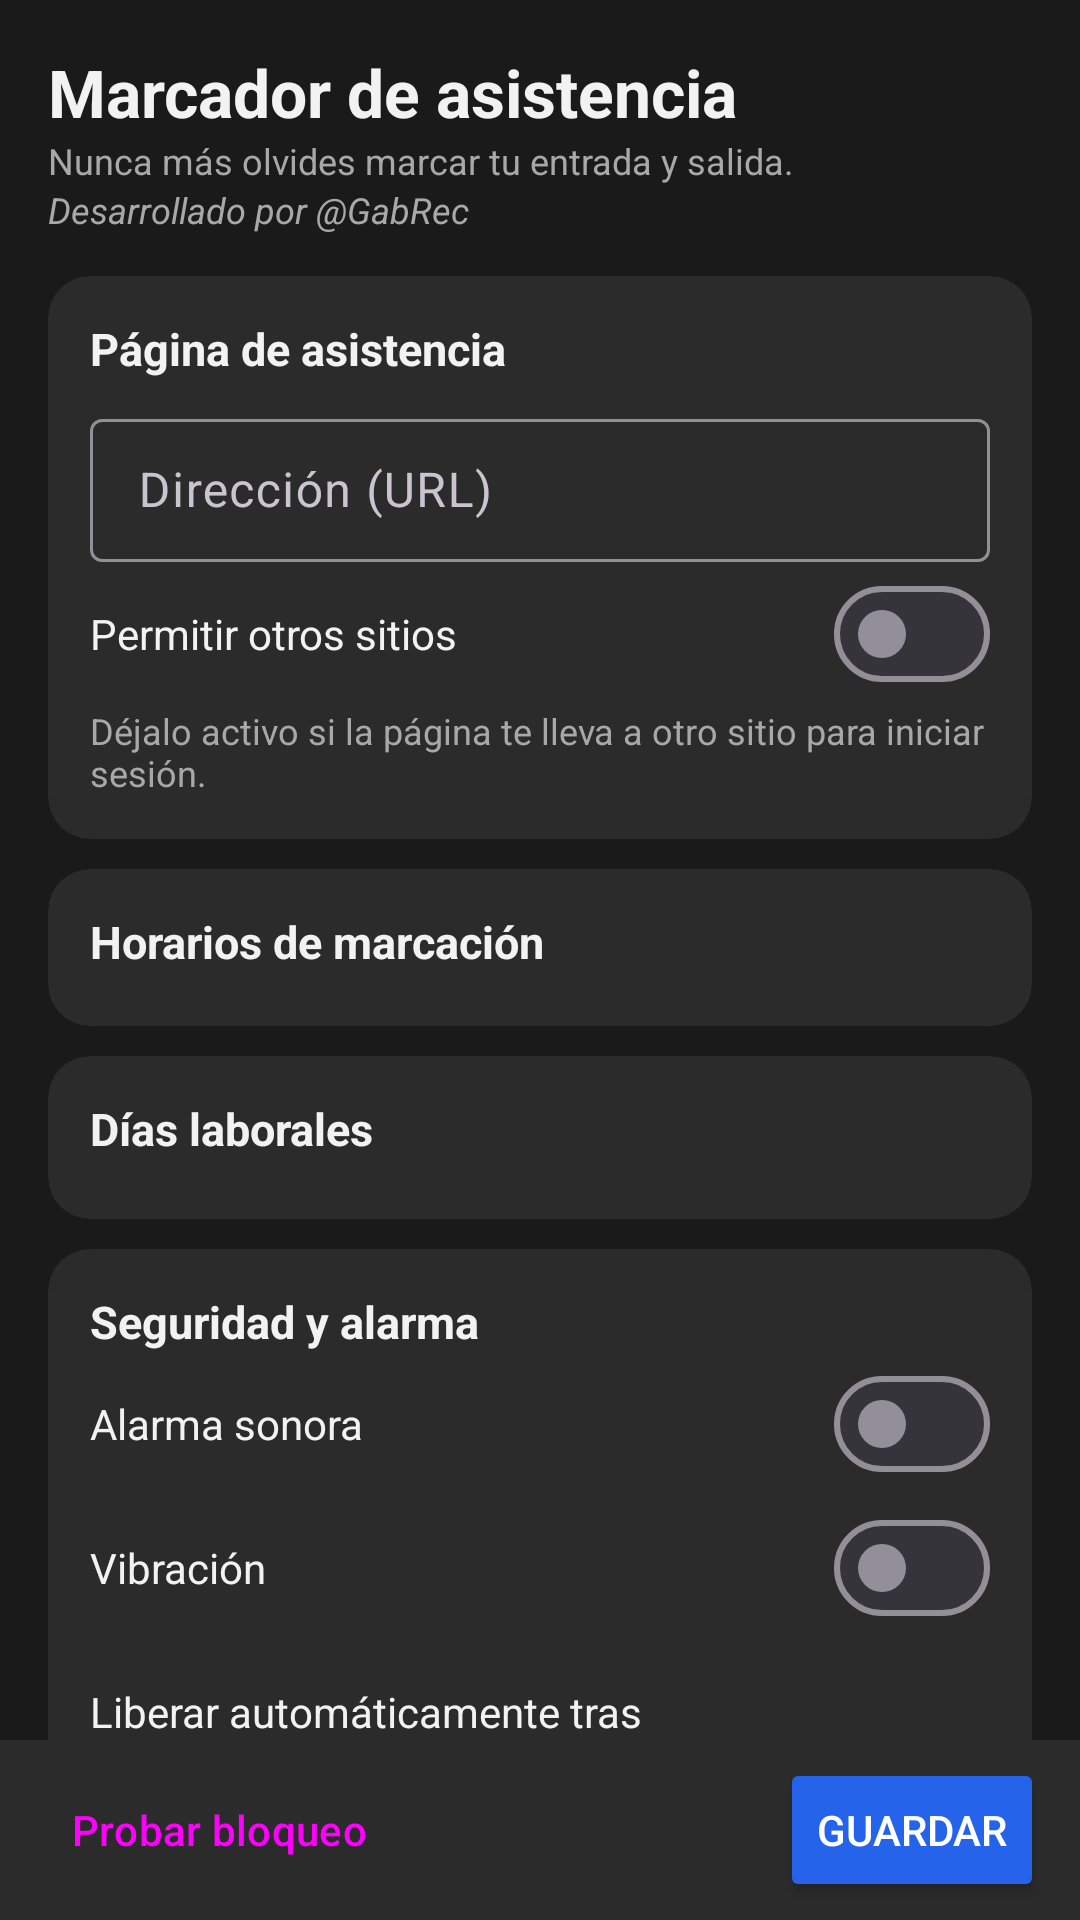

The Android layout XML behind this screen, and the referenced resources:
<!-- AndroidManifest.xml: application theme Tema -->
<!-- res/layout/activity_principal.xml -->
<?xml version="1.0" encoding="utf-8"?>
<LinearLayout xmlns:android="http://schemas.android.com/apk/res/android"
    xmlns:app="http://schemas.android.com/apk/res-auto"
    android:id="@+id/raiz"
    android:layout_width="match_parent"
    android:layout_height="match_parent"
    android:orientation="vertical">

    <androidx.core.widget.NestedScrollView
        android:layout_width="match_parent"
        android:layout_height="0dp"
        android:layout_weight="1">

        <LinearLayout
            android:layout_width="match_parent"
            android:layout_height="wrap_content"
            android:orientation="vertical"
            android:padding="16dp">

            <TextView
                android:layout_width="wrap_content"
                android:layout_height="wrap_content"
                android:text="@string/app_name"
                android:textColor="@color/texto"
                android:textSize="22sp"
                android:textStyle="bold" />

            <TextView
                style="@style/Nota"
                android:text="@string/lema" />

            <TextView
                style="@style/Nota"
                android:layout_marginBottom="14dp"
                android:text="@string/credito"
                android:textStyle="italic" />

            <com.google.android.material.card.MaterialCardView
                android:id="@+id/tarjeta_permiso"
                style="@style/Tarjeta"
                android:visibility="gone"
                app:cardBackgroundColor="@color/aviso">

                <LinearLayout style="@style/ContenidoTarjeta">

                    <TextView
                        android:id="@+id/texto_permiso"
                        android:layout_width="match_parent"
                        android:layout_height="wrap_content"
                        android:textColor="@color/texto"
                        android:textSize="13sp" />

                    <Button
                        android:id="@+id/boton_permiso"
                        style="@style/Widget.Material3.Button.TextButton"
                        android:layout_width="wrap_content"
                        android:layout_height="wrap_content"
                        android:layout_gravity="end"
                        android:text="@string/conceder" />
                </LinearLayout>
            </com.google.android.material.card.MaterialCardView>

            <com.google.android.material.card.MaterialCardView style="@style/Tarjeta">

                <LinearLayout style="@style/ContenidoTarjeta">

                    <TextView
                        style="@style/TituloTarjeta"
                        android:layout_marginBottom="8dp"
                        android:text="@string/seccion_pagina" />

                    <com.google.android.material.textfield.TextInputLayout
                        style="@style/Widget.Material3.TextInputLayout.OutlinedBox.Dense"
                        android:layout_width="match_parent"
                        android:layout_height="wrap_content"
                        android:hint="@string/direccion_url">

                        <com.google.android.material.textfield.TextInputEditText
                            android:id="@+id/campo_url"
                            android:layout_width="match_parent"
                            android:layout_height="wrap_content"
                            android:inputType="textUri"
                            android:maxLines="1" />
                    </com.google.android.material.textfield.TextInputLayout>

                    <LinearLayout style="@style/FilaTarjeta">

                        <TextView
                            style="@style/TextoFila"
                            android:text="@string/permitir_navegador" />

                        <com.google.android.material.materialswitch.MaterialSwitch
                            android:id="@+id/interruptor_navegador"
                            android:layout_width="wrap_content"
                            android:layout_height="wrap_content"
                            android:contentDescription="@string/permitir_navegador" />
                    </LinearLayout>

                    <TextView
                        style="@style/Nota"
                        android:text="@string/nota_navegador" />
                </LinearLayout>
            </com.google.android.material.card.MaterialCardView>

            <com.google.android.material.card.MaterialCardView style="@style/Tarjeta">

                <LinearLayout style="@style/ContenidoTarjeta">

                    <TextView
                        style="@style/TituloTarjeta"
                        android:layout_marginBottom="4dp"
                        android:text="@string/seccion_horarios" />

                    <LinearLayout
                        android:id="@+id/lista_horarios"
                        android:layout_width="match_parent"
                        android:layout_height="wrap_content"
                        android:orientation="vertical" />
                </LinearLayout>
            </com.google.android.material.card.MaterialCardView>

            <com.google.android.material.card.MaterialCardView style="@style/Tarjeta">

                <LinearLayout style="@style/ContenidoTarjeta">

                    <TextView
                        style="@style/TituloTarjeta"
                        android:layout_marginBottom="6dp"
                        android:text="@string/seccion_dias" />

                    <LinearLayout
                        android:id="@+id/fila_dias"
                        android:layout_width="match_parent"
                        android:layout_height="wrap_content"
                        android:orientation="horizontal" />
                </LinearLayout>
            </com.google.android.material.card.MaterialCardView>

            <com.google.android.material.card.MaterialCardView style="@style/Tarjeta">

                <LinearLayout style="@style/ContenidoTarjeta">

                    <TextView
                        style="@style/TituloTarjeta"
                        android:text="@string/seccion_seguridad" />

                    <LinearLayout style="@style/FilaTarjeta">

                        <TextView
                            style="@style/TextoFila"
                            android:text="@string/alarma_sonora" />

                        <Button
                            android:id="@+id/boton_probar_sonido"
                            style="@style/Widget.Material3.Button.IconButton"
                            android:layout_width="48dp"
                            android:layout_height="48dp"
                            android:layout_marginEnd="4dp"
                            android:contentDescription="@string/probar_sonido"
                            android:tooltipText="@string/probar_sonido"
                            app:icon="@drawable/ic_volumen" />

                        <com.google.android.material.materialswitch.MaterialSwitch
                            android:id="@+id/interruptor_alarma"
                            android:layout_width="wrap_content"
                            android:layout_height="wrap_content"
                            android:contentDescription="@string/alarma_sonora" />
                    </LinearLayout>

                    <LinearLayout style="@style/FilaTarjeta">

                        <TextView
                            style="@style/TextoFila"
                            android:text="@string/vibracion" />

                        <com.google.android.material.materialswitch.MaterialSwitch
                            android:id="@+id/interruptor_vibracion"
                            android:layout_width="wrap_content"
                            android:layout_height="wrap_content"
                            android:contentDescription="@string/vibracion" />
                    </LinearLayout>

                    <LinearLayout
                        style="@style/FilaTarjeta"
                        android:layout_marginBottom="8dp">

                        <TextView
                            style="@style/TextoFila"
                            android:text="@string/liberar_tras" />

                        <Button
                            android:id="@+id/boton_limite"
                            style="@style/BotonValor" />
                    </LinearLayout>

                    <com.google.android.material.textfield.TextInputLayout
                        style="@style/Widget.Material3.TextInputLayout.OutlinedBox.Dense"
                        android:layout_width="match_parent"
                        android:layout_height="wrap_content"
                        android:hint="@string/codigo_emergencia"
                        app:endIconMode="password_toggle">

                        <com.google.android.material.textfield.TextInputEditText
                            android:id="@+id/campo_codigo"
                            android:layout_width="match_parent"
                            android:layout_height="wrap_content"
                            android:inputType="textPassword"
                            android:maxLines="1" />
                    </com.google.android.material.textfield.TextInputLayout>
                </LinearLayout>
            </com.google.android.material.card.MaterialCardView>
        </LinearLayout>
    </androidx.core.widget.NestedScrollView>

    <LinearLayout
        android:id="@+id/barra_acciones"
        android:layout_width="match_parent"
        android:layout_height="wrap_content"
        android:background="@color/tarjeta"
        android:gravity="center_vertical"
        android:orientation="horizontal"
        android:paddingHorizontal="12dp"
        android:paddingVertical="6dp">

        <Button
            android:id="@+id/boton_probar"
            style="@style/Widget.Material3.Button.TextButton"
            android:layout_width="wrap_content"
            android:layout_height="wrap_content"
            android:text="@string/probar_bloqueo" />

        <Space
            android:layout_width="0dp"
            android:layout_height="0dp"
            android:layout_weight="1" />

        <Button
            android:id="@+id/boton_guardar"
            android:layout_width="wrap_content"
            android:layout_height="wrap_content"
            android:backgroundTint="@color/azul"
            android:text="@string/guardar"
            android:textColor="@color/blanco" />
    </LinearLayout>
</LinearLayout>
<!-- resources referenced by this layout -->
<resources>
  <color name="aviso">#4A3500</color>
  <color name="azul">#2563EB</color>
  <color name="blanco">#FFFFFF</color>
  <color name="tarjeta">#2B2B2B</color>
  <color name="texto">#F2F2F2</color>
  <string name="alarma_sonora">Alarma sonora</string>
  <string name="app_name">Marcador de asistencia</string>
  <string name="codigo_emergencia">Código de emergencia</string>
  <string name="conceder">Conceder</string>
  <string name="credito">Desarrollado por \@GabRec</string>
  <string name="direccion_url">Dirección (URL)</string>
  <string name="guardar">Guardar</string>
  <string name="lema">Nunca más olvides marcar tu entrada y salida.</string>
  <string name="liberar_tras">Liberar automáticamente tras</string>
  <string name="nota_navegador">Déjalo activo si la página te lleva a otro sitio para iniciar sesión.</string>
  <string name="permitir_navegador">Permitir otros sitios</string>
  <string name="probar_bloqueo">Probar bloqueo</string>
  <string name="probar_sonido">Probar sonido</string>
  <string name="seccion_dias">Días laborales</string>
  <string name="seccion_horarios">Horarios de marcación</string>
  <string name="seccion_pagina">Página de asistencia</string>
  <string name="seccion_seguridad">Seguridad y alarma</string>
  <string name="vibracion">Vibración</string>
  <style name="BotonValor" parent="Widget.Material3.Button.OutlinedButton">
          <item name="android:layout_width">wrap_content</item>
          <item name="android:layout_height">40dp</item>
          <item name="android:insetTop">0dp</item>
          <item name="android:insetBottom">0dp</item>
          <item name="android:minWidth">0dp</item>
          <item name="android:paddingHorizontal">12dp</item>
          <item name="android:textSize">14sp</item>
      </style>
  <style name="ContenidoTarjeta">
          <item name="android:layout_width">match_parent</item>
          <item name="android:layout_height">wrap_content</item>
          <item name="android:orientation">vertical</item>
          <item name="android:padding">14dp</item>
      </style>
  <style name="FilaTarjeta">
          <item name="android:layout_width">match_parent</item>
          <item name="android:layout_height">wrap_content</item>
          <item name="android:minHeight">48dp</item>
          <item name="android:gravity">center_vertical</item>
          <item name="android:orientation">horizontal</item>
      </style>
  <style name="Nota">
          <item name="android:layout_width">match_parent</item>
          <item name="android:layout_height">wrap_content</item>
          <item name="android:textColor">@color/texto_suave</item>
          <item name="android:textSize">12sp</item>
      </style>
  <style name="Tarjeta" parent="Widget.Material3.CardView.Filled">
          <item name="cardBackgroundColor">@color/tarjeta</item>
          <item name="cardCornerRadius">14dp</item>
          <item name="android:layout_width">match_parent</item>
          <item name="android:layout_height">wrap_content</item>
          <item name="android:layout_marginBottom">10dp</item>
      </style>
  <style name="TextoFila">
          <item name="android:layout_width">0dp</item>
          <item name="android:layout_height">wrap_content</item>
          <item name="android:layout_weight">1</item>
          <item name="android:textColor">@color/texto</item>
          <item name="android:textSize">14sp</item>
      </style>
  <style name="TituloTarjeta">
          <item name="android:layout_width">wrap_content</item>
          <item name="android:layout_height">wrap_content</item>
          <item name="android:textColor">@color/texto</item>
          <item name="android:textSize">15sp</item>
          <item name="android:textStyle">bold</item>
      </style>
  <color name="texto_suave">#A8A8A8</color>
  <color name="azul_claro">#8FB2FF</color>
  <color name="azul_oscuro">#0A1F4D</color>
  <color name="fondo">#1A1A1A</color>
</resources>
